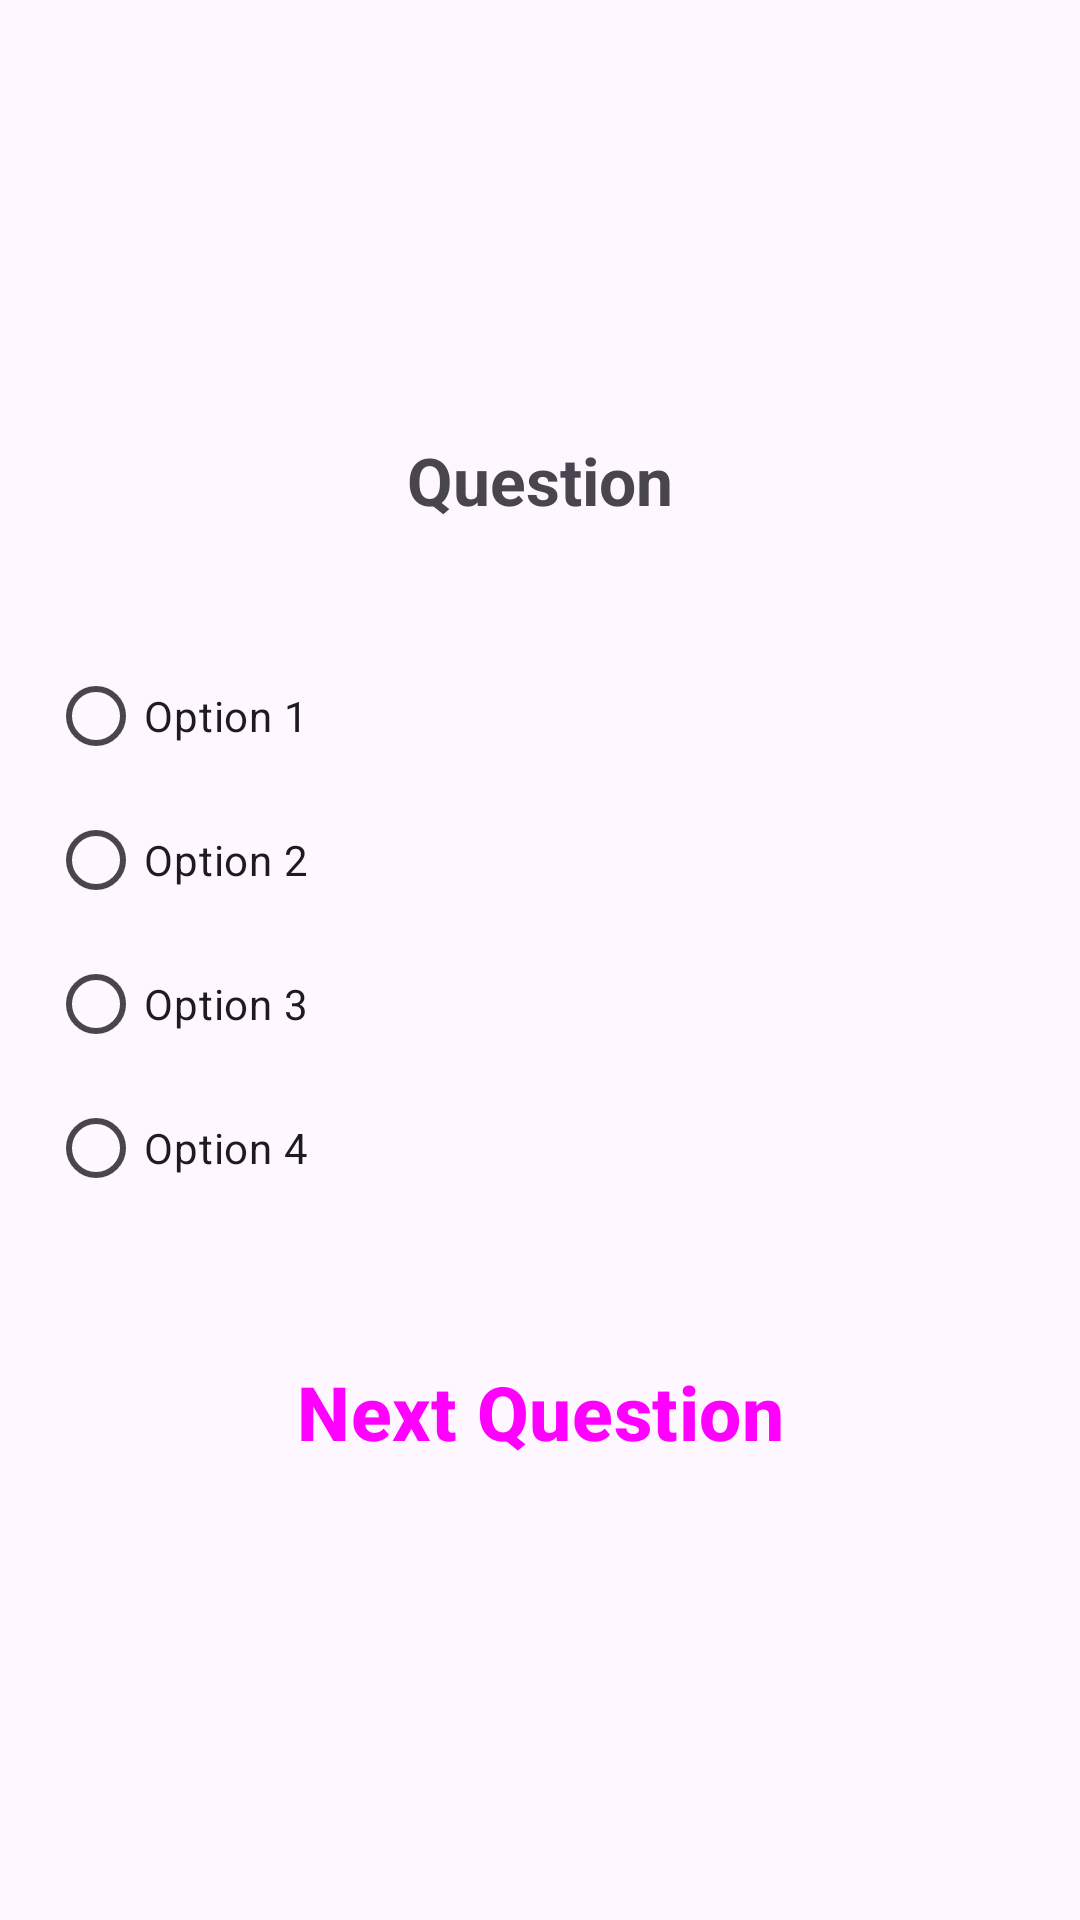

This screen was rendered from an Android layout file. Write that file and the resources it references.
<!-- AndroidManifest.xml: application theme Theme.Simple_Quiz_App -->
<!-- res/layout/activity_second.xml -->
<LinearLayout xmlns:android="http://schemas.android.com/apk/res/android"
    android:id="@+id/main"
    android:layout_width="match_parent"
    android:layout_height="match_parent"
    android:orientation="vertical"
    android:padding="16dp"
    android:gravity="center"
    xmlns:tools="http://schemas.android.com/tools"
    tools:context=".SecondActivity">

    <TextView
        android:id="@+id/questionTv"
        android:layout_width="match_parent"
        android:layout_height="wrap_content"
        android:text="Question"
        android:textSize="22sp"
        android:textStyle="bold"
        android:gravity="center"
        android:layout_marginBottom="40dp" />

    <RadioGroup
        android:id="@+id/radiogroup"
        android:layout_width="match_parent"
        android:layout_height="wrap_content"
        android:orientation="vertical"
        >

        <RadioButton android:id="@+id/option1"
            android:layout_width="match_parent"
            android:layout_height="wrap_content"
            android:text="Option 1" />

        <RadioButton android:id="@+id/option2"
            android:layout_width="match_parent"
            android:layout_height="wrap_content"
            android:text="Option 2" />

        <RadioButton android:id="@+id/option3"
            android:layout_width="match_parent"
            android:layout_height="wrap_content"
            android:text="Option 3" />

        <RadioButton android:id="@+id/option4"
            android:layout_width="match_parent"
            android:layout_height="wrap_content"
            android:text="Option 4" />
    </RadioGroup>

    <Button
        android:layout_marginTop="40dp"
        style="@style/Widget.Material3.Button.ElevatedButton"
        android:id="@+id/button1"
        android:layout_width="220dp"
        android:backgroundTint="#DAF20D"
        android:layout_height="wrap_content"
        android:text="Next Question"
        android:textSize="25sp"
        android:textStyle="bold"
        android:clickable="true"
        />
</LinearLayout>
<!-- resources referenced by this layout -->
<resources>
  <style name="Theme.Simple_Quiz_App" parent="Base.Theme.Simple_Quiz_App" />
  <style name="Base.Theme.Simple_Quiz_App" parent="Theme.Material3.DayNight.NoActionBar">
          
          
      </style>
</resources>
